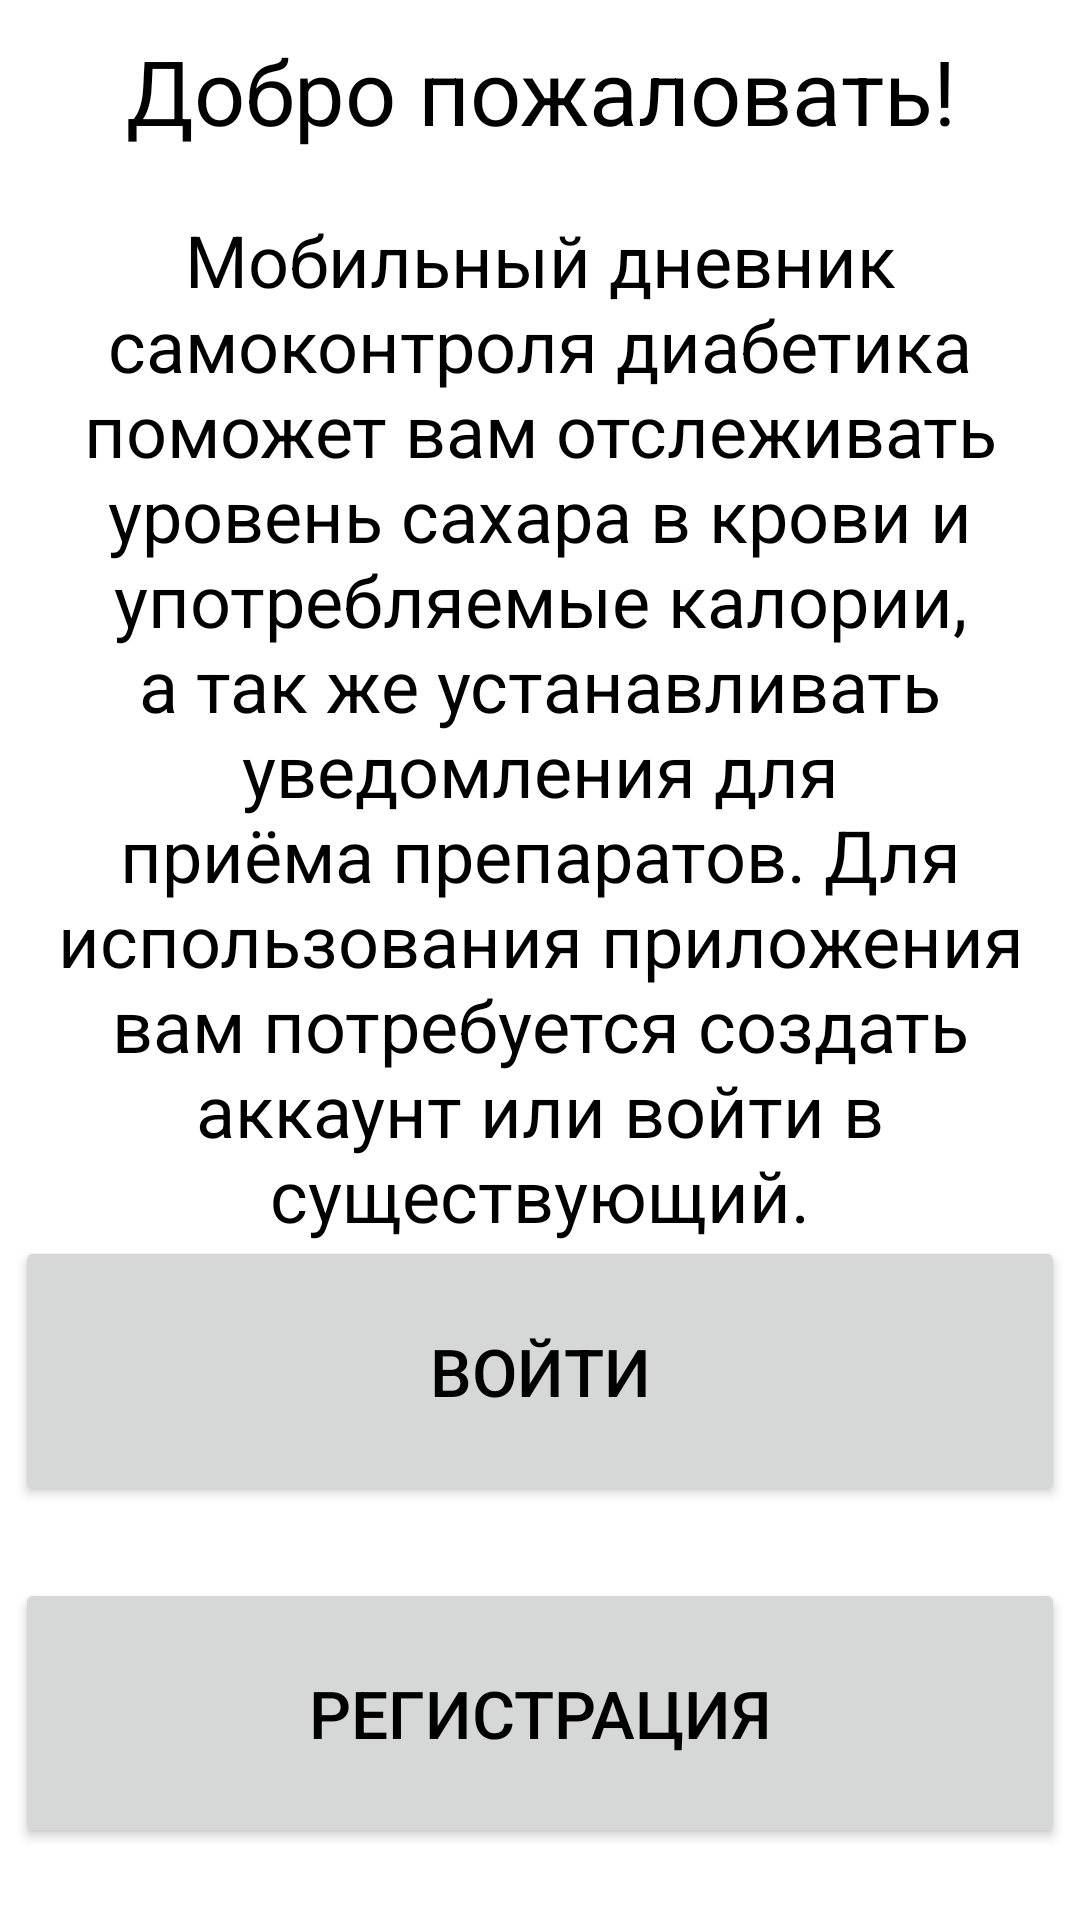

Reconstruct the res/layout file that produces this screen, plus the resources it refers to.
<!-- AndroidManifest.xml: application theme Theme.DiabeticsDiaryNew.NoActionBar -->
<!-- res/layout/fragment_welcome.xml -->
<?xml version="1.0" encoding="utf-8"?>
<FrameLayout xmlns:android="http://schemas.android.com/apk/res/android"
    xmlns:tools="http://schemas.android.com/tools"
    android:layout_width="match_parent"
    android:layout_height="match_parent"
    xmlns:app="http://schemas.android.com/apk/res-auto"
    tools:context=".loginactivity.welcome.WelcomeFragment">



    <androidx.constraintlayout.widget.ConstraintLayout
        android:layout_width="match_parent"
        android:layout_height="match_parent">
        <TextView
            app:layout_constraintTop_toTopOf="parent"
            app:layout_constraintLeft_toLeftOf="parent"
            app:layout_constraintRight_toRightOf="parent"
            android:layout_marginTop="10dp"
            style="@style/TextBlackHeader"
            android:layout_width="wrap_content"
            android:layout_height="wrap_content"
            android:text="@string/welcome_fragment_welcome_header"
            android:gravity="center"
            android:id="@+id/fragment_welcome_text_header"/>
        <TextView
            style="@style/TextBlack"
            android:layout_width="wrap_content"
            android:layout_height="wrap_content"
            app:layout_constraintTop_toBottomOf="@+id/fragment_welcome_text_header"
            app:layout_constraintLeft_toLeftOf="parent"
            app:layout_constraintRight_toRightOf="parent"
            android:paddingHorizontal="10dp"
            android:text="@string/welcome_fragment_welcome_text"
            android:gravity="center"
            android:id="@+id/welcome_fragment_welcome_text"/>
        <Button
            style="@style/ButtonAccept"
            app:layout_constraintBottom_toTopOf="@+id/welcome_frag_button_reg"
            android:text="@string/welcome_enter"
            android:layout_gravity="center"
            android:id="@+id/fragment_welcome_button_enter"
            android:layout_marginBottom="24dp"/>

        <Button
            style="@style/ButtonAccept"
            android:text="@string/login_frag_create_user_text"
            app:layout_constraintBottom_toBottomOf="parent"
            android:layout_marginBottom="24dp"
            android:id="@+id/welcome_frag_button_reg"/>
    </androidx.constraintlayout.widget.ConstraintLayout>


</FrameLayout>
<!-- resources referenced by this layout -->
<resources>
  <string name="login_frag_create_user_text">Регистрация</string>
  <string name="welcome_enter">Войти</string>
  <string name="welcome_fragment_welcome_header">Добро пожаловать!</string>
  <string name="welcome_fragment_welcome_text">Мобильный дневник самоконтроля диабетика поможет вам отслеживать уровень сахара в крови и употребляемые калории, а так же устанавливать уведомления для приёма препаратов.
  Для использования приложения вам потребуется создать аккаунт или войти в существующий.</string>
  <style name="ButtonAccept">
          <item name="layout_constraintLeft_toLeftOf">parent</item>
          <item name="layout_constraintRight_toRightOf">parent</item>
          <item name="android:layout_width">@dimen/button_accept_width</item>
          <item name="android:layout_height">@dimen/button_accept_height</item>
          <item name="android:textSize">@dimen/text_button_size</item>
          <item name="android:textColor">?attr/colorOnSecondary</item>
          <item name="android:layout_marginBottom">@dimen/button_margin_bottom</item>
      </style>
  <style name="TextBlack">
          <item name="android:layout_marginTop">@dimen/text_body_top_margin</item>
          <item name="android:textSize">@dimen/text_body_size</item>
          <item name="android:textColor">?attr/colorOnSecondary</item>
          <item name="layout_constraintLeft_toLeftOf">parent</item>
          <item name="layout_constraintRight_toRightOf">parent</item>
      </style>
  <style name="TextBlackHeader">
          <item name="layout_constraintTop_toTopOf">parent</item>
          <item name="android:layout_marginTop">10dp</item>
          <item name="android:textSize">@dimen/text_header_size</item>
          <item name="android:textColor">?attr/colorOnSecondary</item>
          <item name="layout_constraintLeft_toLeftOf">parent</item>
          <item name="layout_constraintRight_toRightOf">parent</item>
      </style>
  <style name="Theme.DiabeticsDiaryNew.NoActionBar">
          <item name="windowActionBar">false</item>
          <item name="windowNoTitle">true</item>
      </style>
  <dimen name="button_accept_width">350dp</dimen>
  <dimen name="button_accept_height">90dp</dimen>
  <dimen name="text_button_size">22sp</dimen>
  <dimen name="button_margin_bottom">26dp</dimen>
  <dimen name="text_body_top_margin">20dp</dimen>
  <dimen name="text_body_size">24sp</dimen>
  <dimen name="text_header_size">30sp</dimen>
</resources>
